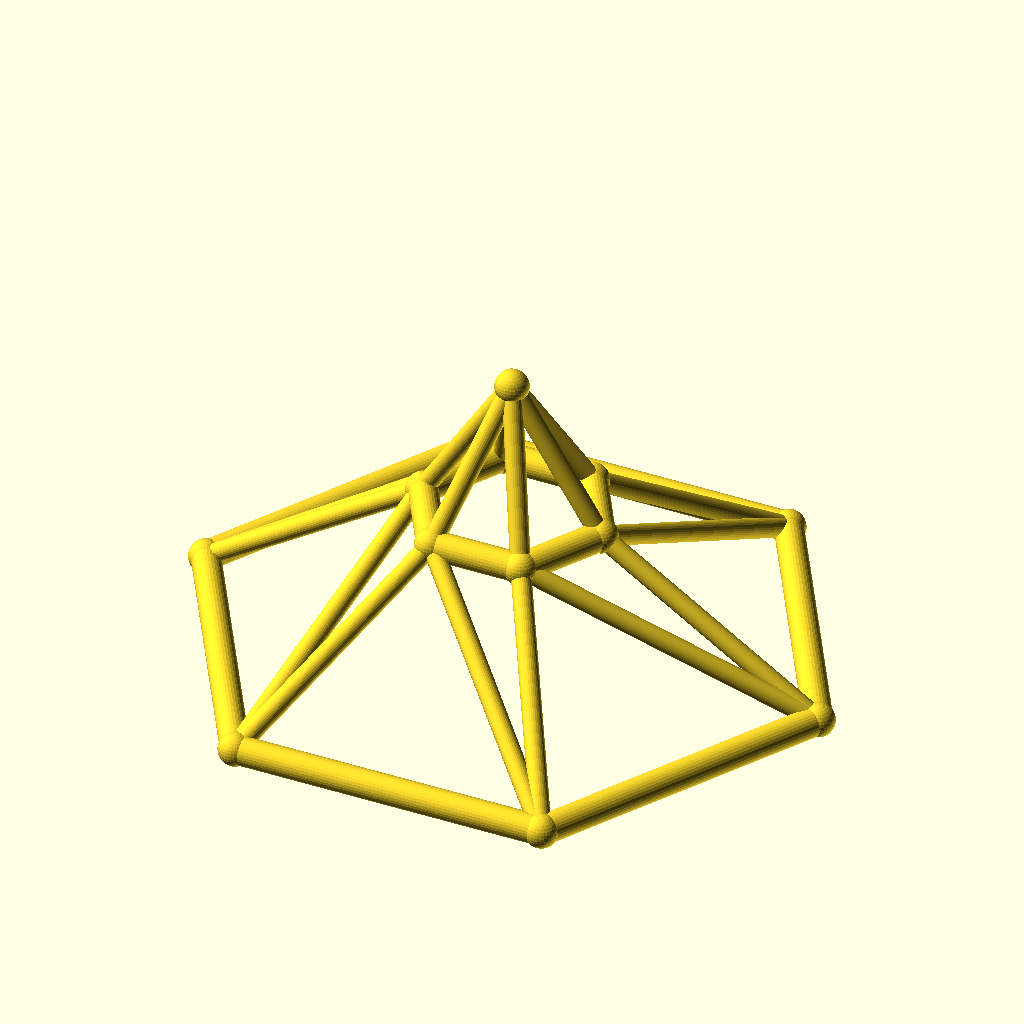
Cell 1 — every parameter at its default value.
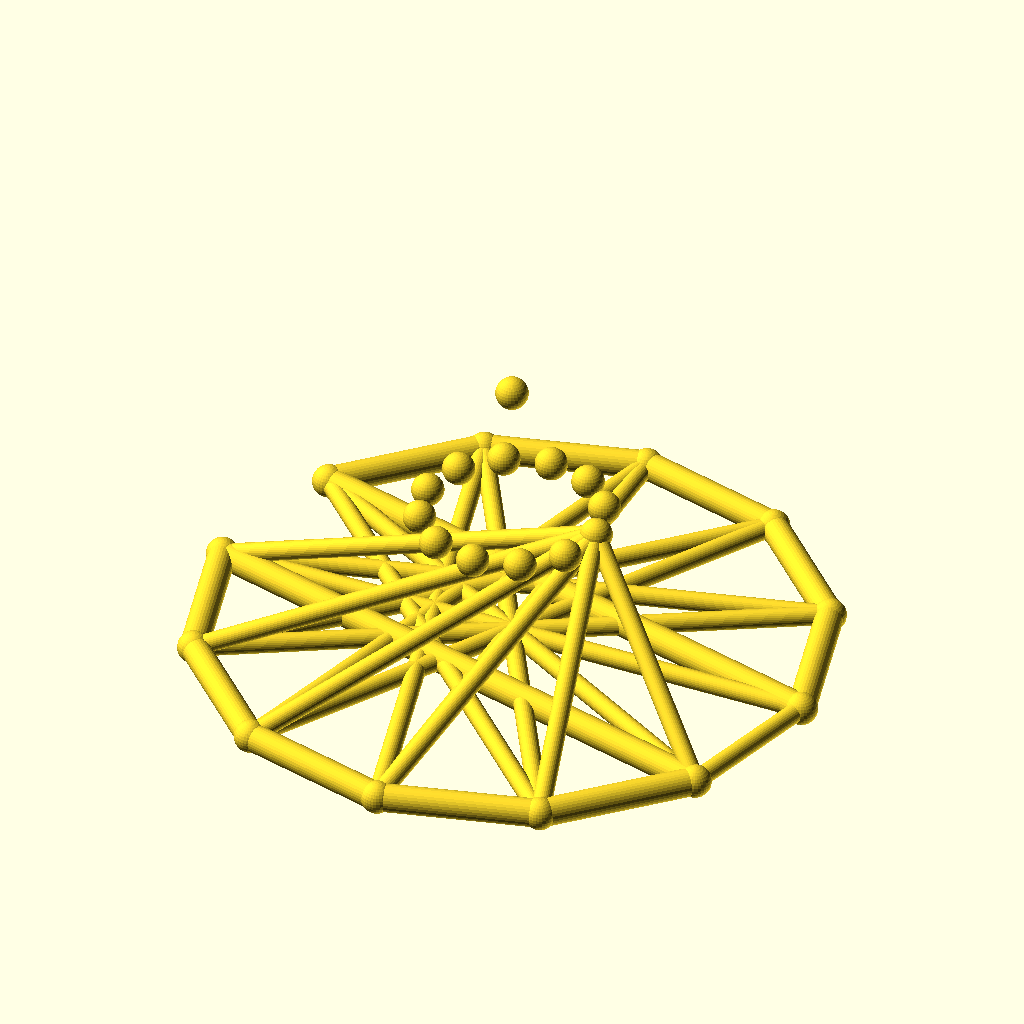
Cell 2: sides = 12 (everything else at default).
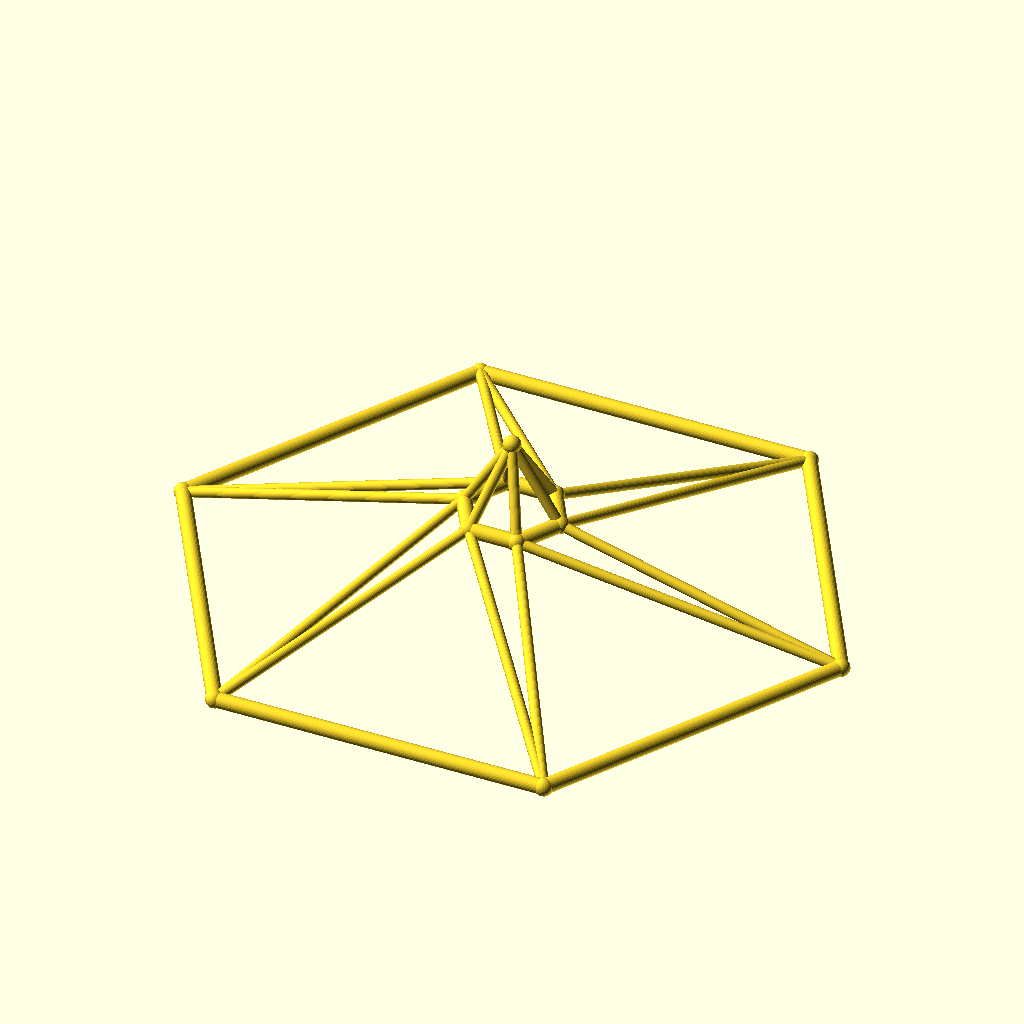
Cell 3: base_r = 110 (everything else at default).
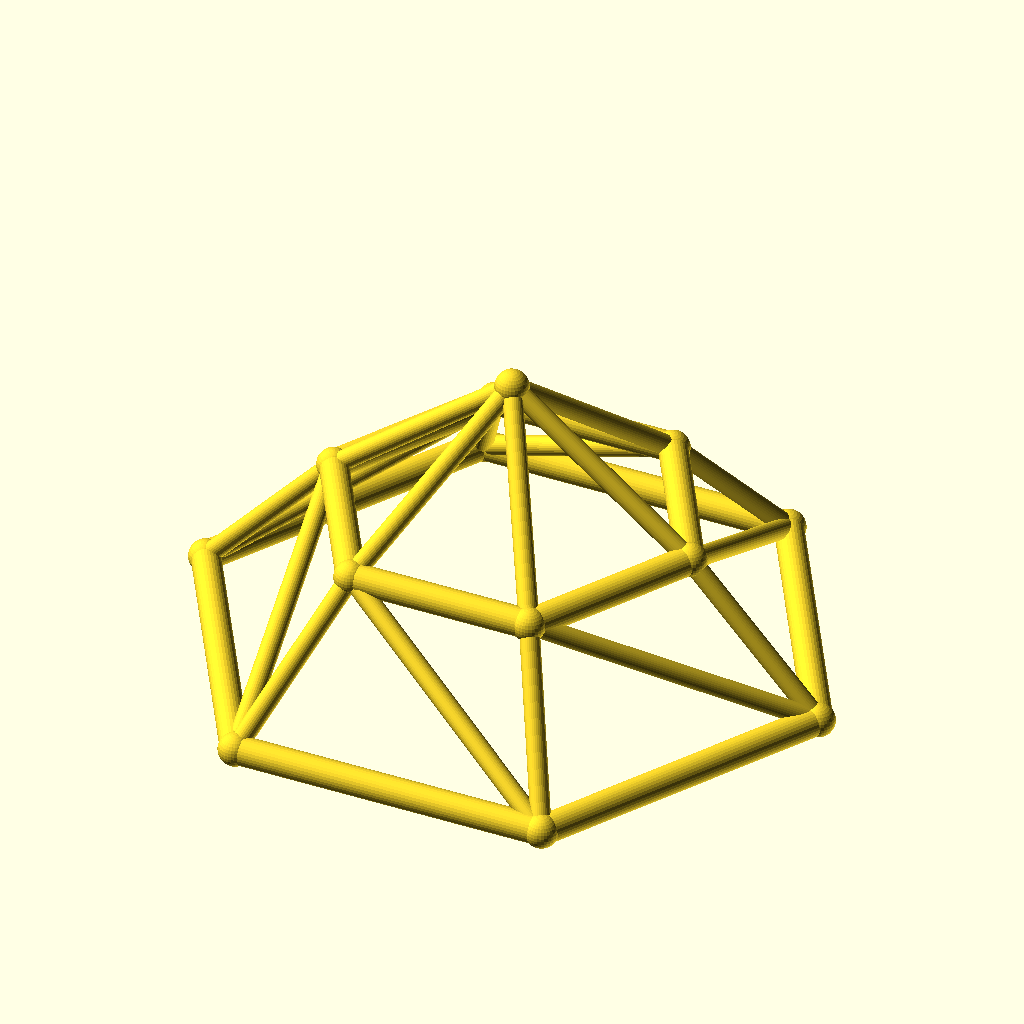
Cell 4: top_r = 32 (everything else at default).
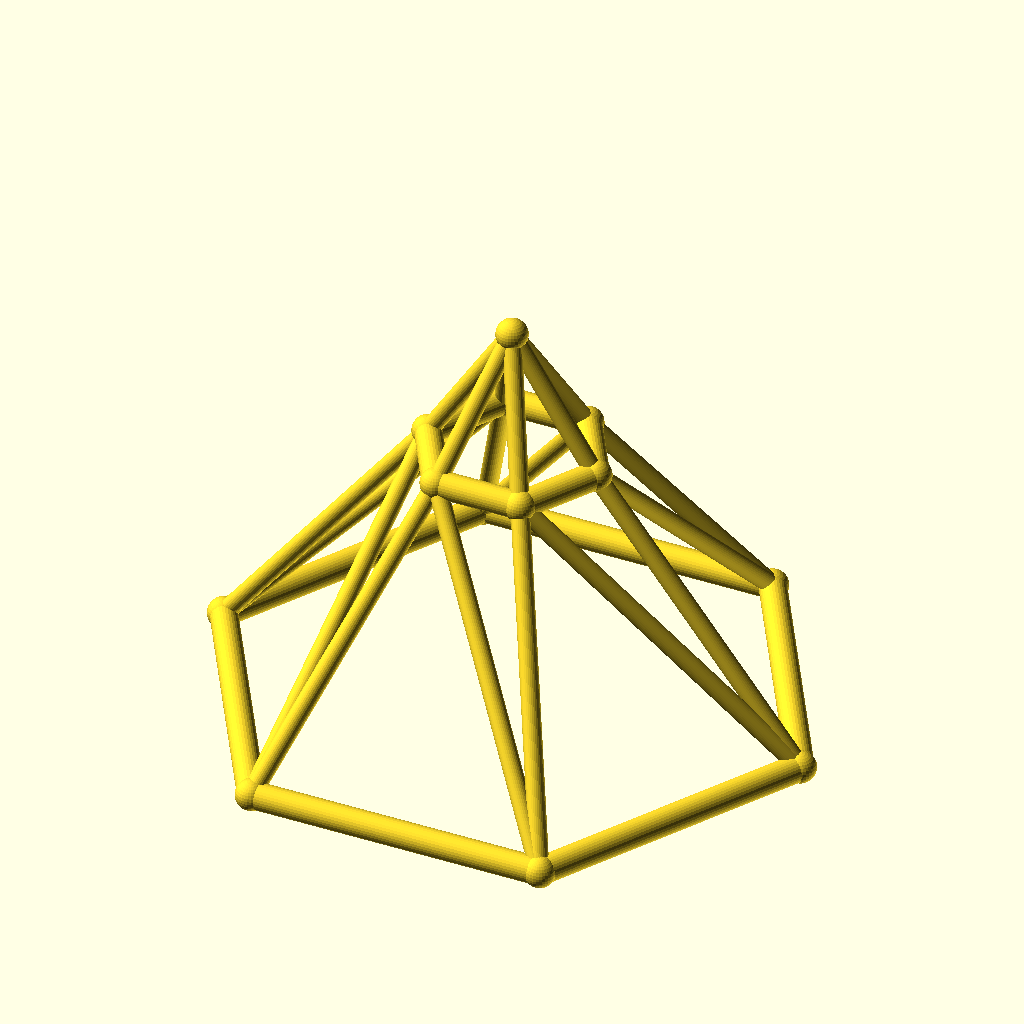
Cell 5 — ring_h set to 50, the other parameters unchanged.
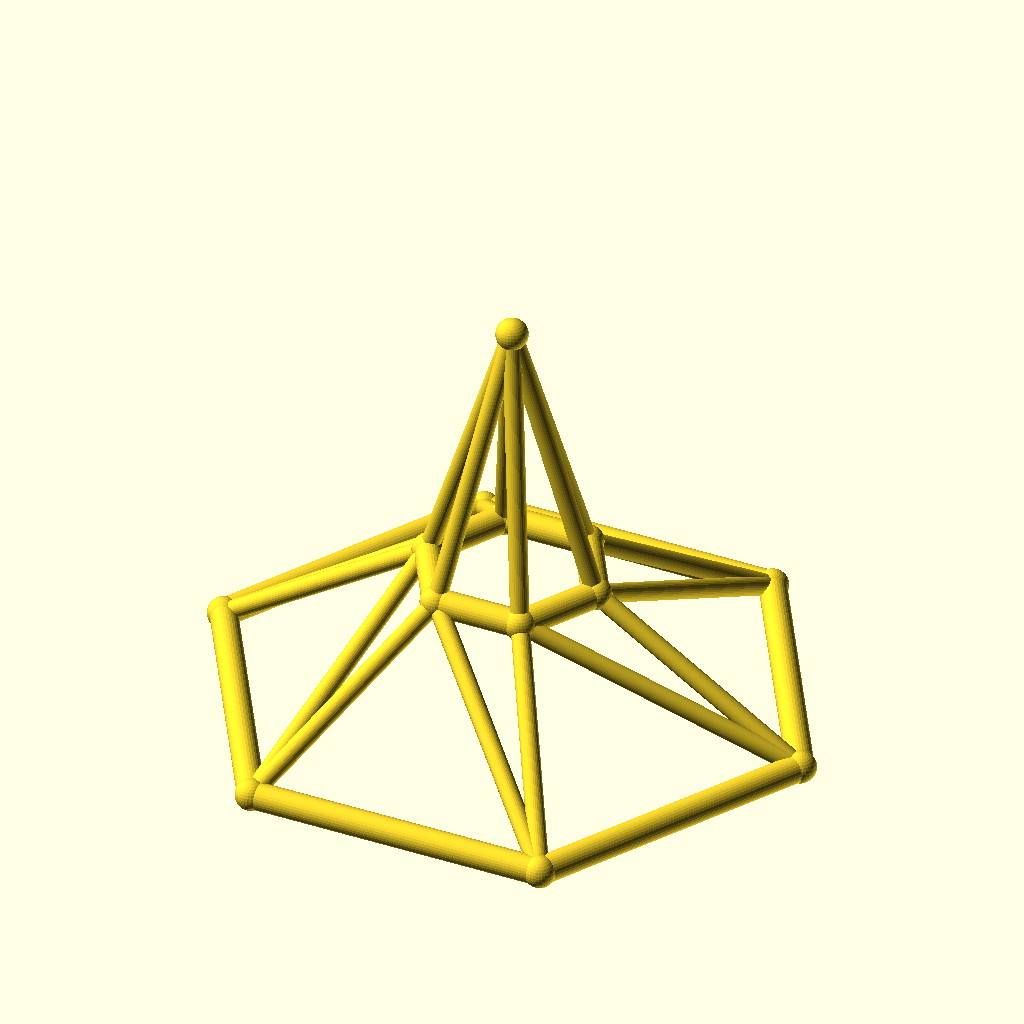
Cell 6: rise = 50 (everything else at default).
All cells are drawn from the same view direction (rotation 55°, 0°, 25°, orthographic, colour scheme Cornfield), but the view is re-fitted for each cell, so position and scale can differ between cells as well as the parameter.
OpenSCAD source file optional_data/data/wire3/geodome/scene_0164.scad:
$fn = 32;

// ----------------------------------------------------------------------
// Geodesic dome: 6-gon rings, base R55, top R16
// ----------------------------------------------------------------------

// --- parameters (mm) ---
sides = 6;                // polygon order of both rings
base_r = 55;              // base ring radius
top_r = 16;               // top ring radius
ring_h = 25;              // height of the top ring
rise = 25;                // apex rise above the top ring
twist = 0;                // angular offset of the top ring, degrees
chord_r = 2.5;            // ring member radius
brace_r = 1.7;            // web member radius
joint_r = 2.9;            // joint ball radius
fit_tol = 0.02;           // declared fit tolerance (prompt contract)
free_tol = 0.2;           // declared free tolerance (prompt contract)

bbox_x = 115.8;  // overall X, joints included
bbox_y = 101.06;  // overall Y, joints included
bbox_z = 55.8;  // overall Z, joints included
chord_d = 2 * chord_r;  // ring stock diameter
brace_d = 2 * brace_r;  // web stock diameter
apex_z = ring_h + rise;  // apex height
nodes = concat([for (i = [0 : sides - 1]) [base_r * cos(i * 360 / sides), base_r * sin(i * 360 / sides), 0]], [for (i = [0 : sides - 1]) [top_r * cos(i * 360 / sides + twist), top_r * sin(i * 360 / sides + twist), ring_h]], [[0, 0, apex_z]]);

module member(a, b, r) {
  /* round stock from joint a to joint b, ends buried in the joint balls */
  d = b - a;
  length = norm(d);
  translate(a) rotate([0, acos(d[2] / length), atan2(d[1], d[0])])
    cylinder(h = length, r = r);
}

module joint(p, r) {
  /* ball at the joint centre, fatter than every member meeting there */
  translate(p) sphere(r = r);
}

/* members - each call is one graph edge */
member(nodes[0], nodes[1], chord_r);
member(nodes[1], nodes[2], chord_r);
member(nodes[2], nodes[3], chord_r);
member(nodes[3], nodes[4], chord_r);
member(nodes[4], nodes[5], chord_r);
member(nodes[5], nodes[0], chord_r);
member(nodes[6], nodes[7], chord_r);
member(nodes[7], nodes[8], chord_r);
member(nodes[8], nodes[9], chord_r);
member(nodes[9], nodes[10], chord_r);
member(nodes[10], nodes[11], chord_r);
member(nodes[11], nodes[6], chord_r);
member(nodes[0], nodes[6], brace_r);
member(nodes[6], nodes[1], brace_r);
member(nodes[1], nodes[7], brace_r);
member(nodes[7], nodes[2], brace_r);
member(nodes[2], nodes[8], brace_r);
member(nodes[8], nodes[3], brace_r);
member(nodes[3], nodes[9], brace_r);
member(nodes[9], nodes[4], brace_r);
member(nodes[4], nodes[10], brace_r);
member(nodes[10], nodes[5], brace_r);
member(nodes[5], nodes[11], brace_r);
member(nodes[11], nodes[0], brace_r);
member(nodes[12], nodes[6], brace_r);
member(nodes[12], nodes[7], brace_r);
member(nodes[12], nodes[8], brace_r);
member(nodes[12], nodes[9], brace_r);
member(nodes[12], nodes[10], brace_r);
member(nodes[12], nodes[11], brace_r);

/* joint balls */
for (p = nodes) joint(p, joint_r);
Customizer parameters (derived from the source; name, type, default, range or options):
sides: number, default 6
base_r: number, default 55
top_r: number, default 16
ring_h: number, default 25
rise: number, default 25
twist: number, default 0
chord_r: number, default 2.5
brace_r: number, default 1.7
joint_r: number, default 2.9
fit_tol: number, default 0.02
free_tol: number, default 0.2
bbox_x: number, default 115.8
bbox_y: number, default 101.06
bbox_z: number, default 55.8
